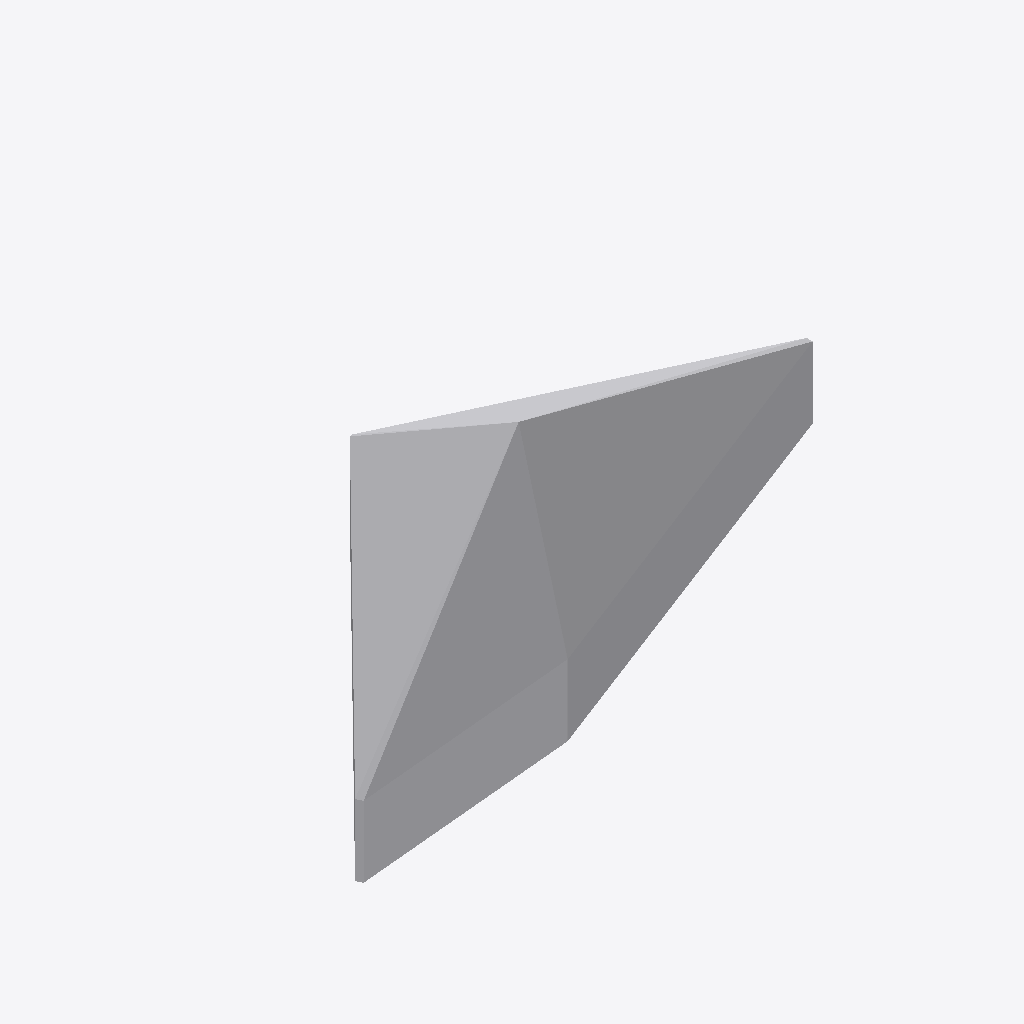
Isometric view of an IFC building model (IFC-SPF (STEP), schema IFC2X3, length unit millimetre), seen from the south-west, elements coloured by IFC class: 2 other elements (light grey).
Extent 27.3 m × 14.1 m × 7.5 m (x, y, z). Elements (2): 2 IfcBuildingElementProxy.

HEADER;
FILE_DESCRIPTION(('ViewDefinition [Ifc2x3NotAssigned]'),'2;1');
FILE_NAME('/Users/danielyu/Desktop/_phd/CODE2270-2022/model/walltest.ifc','2022-11-14T11:05:26',('danielyu'),('Unknown'),'ggIFC v2.1.52.0 by Geometry Gym Pty Ltd built 20','ggRhinoIFC  v1.0.0.0 - Grasshopper3d Plug-in by ','None');
FILE_SCHEMA(('IFC2X3'));
ENDSEC;
DATA;
#55=IFCPROJECT('22doKqaNfAgOVs5qAcwMYn',#35,'wall project',$,$,$,$,(#41),#56);
#52=IFCBUILDING('2GZq7K7e5AKO5YFze4Urv6',#35,'test building',$,$,#54,$,'GH Building',.ELEMENT.,0.0,0.0,#53);
#205=IFCBUILDINGELEMENTPROXY('094_v2c2L71uuWIRe65$XR',#35,'NOTDEFINED',$,$,#204,#203,$,$);
#197=IFCBUILDINGELEMENTPROXY('1k$CuLxh5FePiRdL1tfWNE',#35,'NOTDEFINED',$,$,#194,#193,$,$);
ENDSEC;
